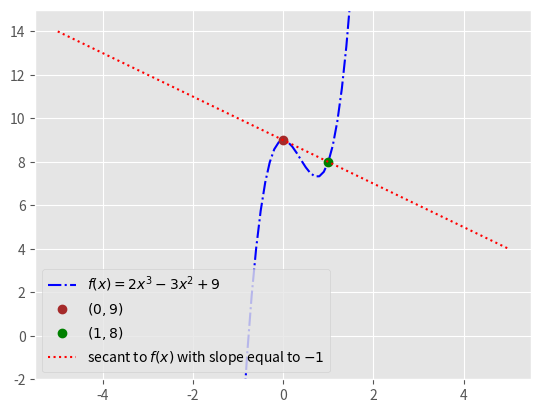

Python code for this plot:
import numpy as np
import matplotlib.pyplot as plt
plt.style.use('ggplot')

def slope(x0, x1, y0, y1):
    return (y1 - y0) / (x1 - x0)

def f(x):
    return (2*x)**3 - (3*x)**2 + 9

def secant(m, b):
    return m*x + b


x = np.linspace(-5, 5, 101)

plt.plot(x, f(x), color="blue", linestyle="dashdot", label="$f(x)= 2x^3-3x^2+9$")
plt.plot(0, 9, 'o', color="brown", label="$(0,9)$")
plt.plot(1, 8, 'o', color="green", label="$(1,8)$")
plt.plot(x, secant(-1, 9), color="red", linestyle="dotted", label="secant to $f(x)$ with slope equal to $-1$")
plt.ylim(-2, 15)
plt.legend()
plt.show()

print("Slope is equal to: ", slope(0, 1, 9, 8))